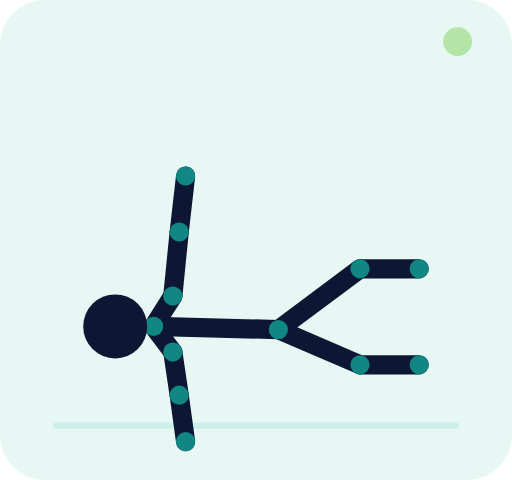
t = 0.00 s
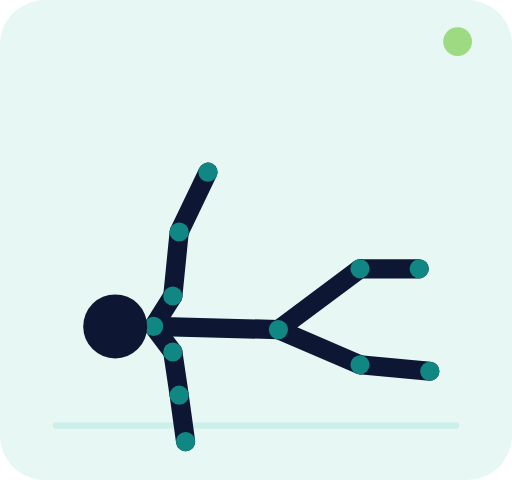
t = 0.30 s
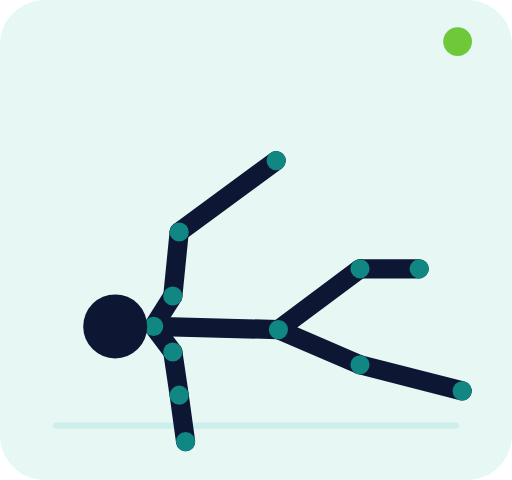
t = 0.90 s
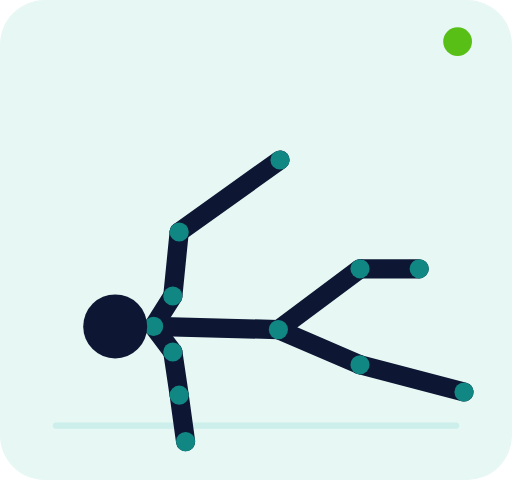
t = 1.20 s
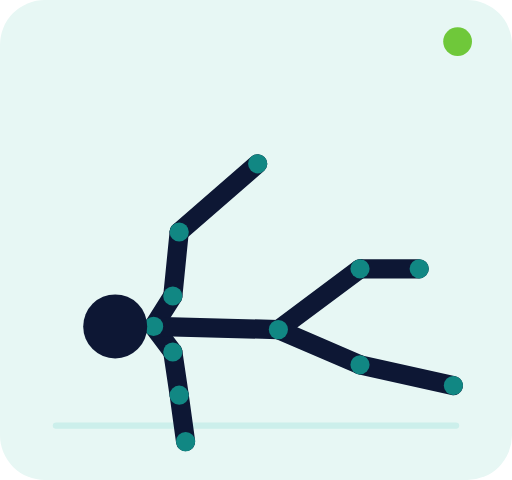
t = 1.50 s
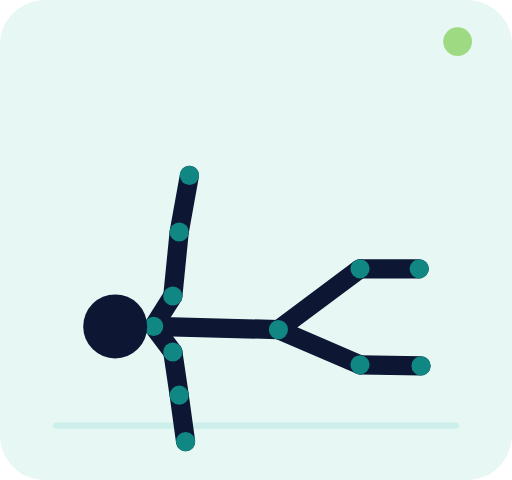
t = 2.10 s

The animated SVG that drew these frames (rendered in a browser with its animation timeline set to each time). Animation: 71 SMIL elements (animate=71); one cycle of 2.40 s, repeats indefinitely.

<svg xmlns="http://www.w3.org/2000/svg" viewBox="0 0 320 300" role="img" aria-labelledby="title desc"><title id="title">Dead bug - touches de talon</title><desc id="desc">Animation vectorielle en boucle montrant les deux positions principales du mouvement.</desc><rect width="320" height="300" rx="28" fill="#e7f7f4"/><path d="M35 266h250" stroke="#ccefeb" stroke-width="4" stroke-linecap="round"/><g><line x1="96" y1="204" x2="108" y2="185" stroke="#0d1734" stroke-width="12" stroke-linecap="round"><animate attributeName="x1" values="96;96;96" dur="2.4s" repeatCount="indefinite" keyTimes="0;.5;1" calcMode="spline" keySplines=".4 0 .2 1;.4 0 .2 1"/><animate attributeName="y1" values="204;204;204" dur="2.4s" repeatCount="indefinite" keyTimes="0;.5;1" calcMode="spline" keySplines=".4 0 .2 1;.4 0 .2 1"/><animate attributeName="x2" values="108;108;108" dur="2.4s" repeatCount="indefinite" keyTimes="0;.5;1" calcMode="spline" keySplines=".4 0 .2 1;.4 0 .2 1"/><animate attributeName="y2" values="185;185;185" dur="2.4s" repeatCount="indefinite" keyTimes="0;.5;1" calcMode="spline" keySplines=".4 0 .2 1;.4 0 .2 1"/></line><line x1="96" y1="204" x2="108" y2="220" stroke="#0d1734" stroke-width="12" stroke-linecap="round"><animate attributeName="x1" values="96;96;96" dur="2.4s" repeatCount="indefinite" keyTimes="0;.5;1" calcMode="spline" keySplines=".4 0 .2 1;.4 0 .2 1"/><animate attributeName="y1" values="204;204;204" dur="2.4s" repeatCount="indefinite" keyTimes="0;.5;1" calcMode="spline" keySplines=".4 0 .2 1;.4 0 .2 1"/><animate attributeName="x2" values="108;108;108" dur="2.4s" repeatCount="indefinite" keyTimes="0;.5;1" calcMode="spline" keySplines=".4 0 .2 1;.4 0 .2 1"/><animate attributeName="y2" values="220;220;220" dur="2.4s" repeatCount="indefinite" keyTimes="0;.5;1" calcMode="spline" keySplines=".4 0 .2 1;.4 0 .2 1"/></line><line x1="96" y1="204" x2="174" y2="206" stroke="#0d1734" stroke-width="12" stroke-linecap="round"><animate attributeName="x1" values="96;96;96" dur="2.4s" repeatCount="indefinite" keyTimes="0;.5;1" calcMode="spline" keySplines=".4 0 .2 1;.4 0 .2 1"/><animate attributeName="y1" values="204;204;204" dur="2.4s" repeatCount="indefinite" keyTimes="0;.5;1" calcMode="spline" keySplines=".4 0 .2 1;.4 0 .2 1"/><animate attributeName="x2" values="174;174;174" dur="2.4s" repeatCount="indefinite" keyTimes="0;.5;1" calcMode="spline" keySplines=".4 0 .2 1;.4 0 .2 1"/><animate attributeName="y2" values="206;206;206" dur="2.4s" repeatCount="indefinite" keyTimes="0;.5;1" calcMode="spline" keySplines=".4 0 .2 1;.4 0 .2 1"/></line><line x1="108" y1="185" x2="112" y2="145" stroke="#0d1734" stroke-width="12" stroke-linecap="round"><animate attributeName="x1" values="108;108;108" dur="2.4s" repeatCount="indefinite" keyTimes="0;.5;1" calcMode="spline" keySplines=".4 0 .2 1;.4 0 .2 1"/><animate attributeName="y1" values="185;185;185" dur="2.4s" repeatCount="indefinite" keyTimes="0;.5;1" calcMode="spline" keySplines=".4 0 .2 1;.4 0 .2 1"/><animate attributeName="x2" values="112;112;112" dur="2.4s" repeatCount="indefinite" keyTimes="0;.5;1" calcMode="spline" keySplines=".4 0 .2 1;.4 0 .2 1"/><animate attributeName="y2" values="145;145;145" dur="2.4s" repeatCount="indefinite" keyTimes="0;.5;1" calcMode="spline" keySplines=".4 0 .2 1;.4 0 .2 1"/></line><line x1="112" y1="145" x2="116" y2="110" stroke="#0d1734" stroke-width="12" stroke-linecap="round"><animate attributeName="x1" values="112;112;112" dur="2.4s" repeatCount="indefinite" keyTimes="0;.5;1" calcMode="spline" keySplines=".4 0 .2 1;.4 0 .2 1"/><animate attributeName="y1" values="145;145;145" dur="2.4s" repeatCount="indefinite" keyTimes="0;.5;1" calcMode="spline" keySplines=".4 0 .2 1;.4 0 .2 1"/><animate attributeName="x2" values="116;175;116" dur="2.4s" repeatCount="indefinite" keyTimes="0;.5;1" calcMode="spline" keySplines=".4 0 .2 1;.4 0 .2 1"/><animate attributeName="y2" values="110;100;110" dur="2.4s" repeatCount="indefinite" keyTimes="0;.5;1" calcMode="spline" keySplines=".4 0 .2 1;.4 0 .2 1"/></line><line x1="108" y1="220" x2="112" y2="247" stroke="#0d1734" stroke-width="12" stroke-linecap="round"><animate attributeName="x1" values="108;108;108" dur="2.4s" repeatCount="indefinite" keyTimes="0;.5;1" calcMode="spline" keySplines=".4 0 .2 1;.4 0 .2 1"/><animate attributeName="y1" values="220;220;220" dur="2.4s" repeatCount="indefinite" keyTimes="0;.5;1" calcMode="spline" keySplines=".4 0 .2 1;.4 0 .2 1"/><animate attributeName="x2" values="112;112;112" dur="2.4s" repeatCount="indefinite" keyTimes="0;.5;1" calcMode="spline" keySplines=".4 0 .2 1;.4 0 .2 1"/><animate attributeName="y2" values="247;247;247" dur="2.4s" repeatCount="indefinite" keyTimes="0;.5;1" calcMode="spline" keySplines=".4 0 .2 1;.4 0 .2 1"/></line><line x1="112" y1="247" x2="116" y2="276" stroke="#0d1734" stroke-width="12" stroke-linecap="round"><animate attributeName="x1" values="112;112;112" dur="2.4s" repeatCount="indefinite" keyTimes="0;.5;1" calcMode="spline" keySplines=".4 0 .2 1;.4 0 .2 1"/><animate attributeName="y1" values="247;247;247" dur="2.4s" repeatCount="indefinite" keyTimes="0;.5;1" calcMode="spline" keySplines=".4 0 .2 1;.4 0 .2 1"/><animate attributeName="x2" values="116;116;116" dur="2.4s" repeatCount="indefinite" keyTimes="0;.5;1" calcMode="spline" keySplines=".4 0 .2 1;.4 0 .2 1"/><animate attributeName="y2" values="276;276;276" dur="2.4s" repeatCount="indefinite" keyTimes="0;.5;1" calcMode="spline" keySplines=".4 0 .2 1;.4 0 .2 1"/></line><line x1="174" y1="206" x2="225" y2="168" stroke="#0d1734" stroke-width="12" stroke-linecap="round"><animate attributeName="x1" values="174;174;174" dur="2.4s" repeatCount="indefinite" keyTimes="0;.5;1" calcMode="spline" keySplines=".4 0 .2 1;.4 0 .2 1"/><animate attributeName="y1" values="206;206;206" dur="2.4s" repeatCount="indefinite" keyTimes="0;.5;1" calcMode="spline" keySplines=".4 0 .2 1;.4 0 .2 1"/><animate attributeName="x2" values="225;225;225" dur="2.4s" repeatCount="indefinite" keyTimes="0;.5;1" calcMode="spline" keySplines=".4 0 .2 1;.4 0 .2 1"/><animate attributeName="y2" values="168;168;168" dur="2.4s" repeatCount="indefinite" keyTimes="0;.5;1" calcMode="spline" keySplines=".4 0 .2 1;.4 0 .2 1"/></line><line x1="225" y1="168" x2="262" y2="168" stroke="#0d1734" stroke-width="12" stroke-linecap="round"><animate attributeName="x1" values="225;225;225" dur="2.4s" repeatCount="indefinite" keyTimes="0;.5;1" calcMode="spline" keySplines=".4 0 .2 1;.4 0 .2 1"/><animate attributeName="y1" values="168;168;168" dur="2.4s" repeatCount="indefinite" keyTimes="0;.5;1" calcMode="spline" keySplines=".4 0 .2 1;.4 0 .2 1"/><animate attributeName="x2" values="262;262;262" dur="2.4s" repeatCount="indefinite" keyTimes="0;.5;1" calcMode="spline" keySplines=".4 0 .2 1;.4 0 .2 1"/><animate attributeName="y2" values="168;168;168" dur="2.4s" repeatCount="indefinite" keyTimes="0;.5;1" calcMode="spline" keySplines=".4 0 .2 1;.4 0 .2 1"/></line><line x1="174" y1="206" x2="225" y2="228" stroke="#0d1734" stroke-width="12" stroke-linecap="round"><animate attributeName="x1" values="174;174;174" dur="2.4s" repeatCount="indefinite" keyTimes="0;.5;1" calcMode="spline" keySplines=".4 0 .2 1;.4 0 .2 1"/><animate attributeName="y1" values="206;206;206" dur="2.4s" repeatCount="indefinite" keyTimes="0;.5;1" calcMode="spline" keySplines=".4 0 .2 1;.4 0 .2 1"/><animate attributeName="x2" values="225;225;225" dur="2.4s" repeatCount="indefinite" keyTimes="0;.5;1" calcMode="spline" keySplines=".4 0 .2 1;.4 0 .2 1"/><animate attributeName="y2" values="228;228;228" dur="2.4s" repeatCount="indefinite" keyTimes="0;.5;1" calcMode="spline" keySplines=".4 0 .2 1;.4 0 .2 1"/></line><line x1="225" y1="228" x2="262" y2="228" stroke="#0d1734" stroke-width="12" stroke-linecap="round"><animate attributeName="x1" values="225;225;225" dur="2.4s" repeatCount="indefinite" keyTimes="0;.5;1" calcMode="spline" keySplines=".4 0 .2 1;.4 0 .2 1"/><animate attributeName="y1" values="228;228;228" dur="2.4s" repeatCount="indefinite" keyTimes="0;.5;1" calcMode="spline" keySplines=".4 0 .2 1;.4 0 .2 1"/><animate attributeName="x2" values="262;290;262" dur="2.4s" repeatCount="indefinite" keyTimes="0;.5;1" calcMode="spline" keySplines=".4 0 .2 1;.4 0 .2 1"/><animate attributeName="y2" values="228;245;228" dur="2.4s" repeatCount="indefinite" keyTimes="0;.5;1" calcMode="spline" keySplines=".4 0 .2 1;.4 0 .2 1"/></line><circle cx="96" cy="204" r="6" fill="#118783"><animate attributeName="cx" values="96;96;96" dur="2.4s" repeatCount="indefinite" keyTimes="0;.5;1" calcMode="spline" keySplines=".4 0 .2 1;.4 0 .2 1"/><animate attributeName="cy" values="204;204;204" dur="2.4s" repeatCount="indefinite" keyTimes="0;.5;1" calcMode="spline" keySplines=".4 0 .2 1;.4 0 .2 1"/></circle><circle cx="174" cy="206" r="6" fill="#118783"><animate attributeName="cx" values="174;174;174" dur="2.4s" repeatCount="indefinite" keyTimes="0;.5;1" calcMode="spline" keySplines=".4 0 .2 1;.4 0 .2 1"/><animate attributeName="cy" values="206;206;206" dur="2.4s" repeatCount="indefinite" keyTimes="0;.5;1" calcMode="spline" keySplines=".4 0 .2 1;.4 0 .2 1"/></circle><circle cx="108" cy="185" r="6" fill="#118783"><animate attributeName="cx" values="108;108;108" dur="2.4s" repeatCount="indefinite" keyTimes="0;.5;1" calcMode="spline" keySplines=".4 0 .2 1;.4 0 .2 1"/><animate attributeName="cy" values="185;185;185" dur="2.4s" repeatCount="indefinite" keyTimes="0;.5;1" calcMode="spline" keySplines=".4 0 .2 1;.4 0 .2 1"/></circle><circle cx="108" cy="220" r="6" fill="#118783"><animate attributeName="cx" values="108;108;108" dur="2.4s" repeatCount="indefinite" keyTimes="0;.5;1" calcMode="spline" keySplines=".4 0 .2 1;.4 0 .2 1"/><animate attributeName="cy" values="220;220;220" dur="2.4s" repeatCount="indefinite" keyTimes="0;.5;1" calcMode="spline" keySplines=".4 0 .2 1;.4 0 .2 1"/></circle><circle cx="112" cy="145" r="6" fill="#118783"><animate attributeName="cx" values="112;112;112" dur="2.4s" repeatCount="indefinite" keyTimes="0;.5;1" calcMode="spline" keySplines=".4 0 .2 1;.4 0 .2 1"/><animate attributeName="cy" values="145;145;145" dur="2.4s" repeatCount="indefinite" keyTimes="0;.5;1" calcMode="spline" keySplines=".4 0 .2 1;.4 0 .2 1"/></circle><circle cx="112" cy="247" r="6" fill="#118783"><animate attributeName="cx" values="112;112;112" dur="2.4s" repeatCount="indefinite" keyTimes="0;.5;1" calcMode="spline" keySplines=".4 0 .2 1;.4 0 .2 1"/><animate attributeName="cy" values="247;247;247" dur="2.4s" repeatCount="indefinite" keyTimes="0;.5;1" calcMode="spline" keySplines=".4 0 .2 1;.4 0 .2 1"/></circle><circle cx="116" cy="110" r="6" fill="#118783"><animate attributeName="cx" values="116;175;116" dur="2.4s" repeatCount="indefinite" keyTimes="0;.5;1" calcMode="spline" keySplines=".4 0 .2 1;.4 0 .2 1"/><animate attributeName="cy" values="110;100;110" dur="2.4s" repeatCount="indefinite" keyTimes="0;.5;1" calcMode="spline" keySplines=".4 0 .2 1;.4 0 .2 1"/></circle><circle cx="116" cy="276" r="6" fill="#118783"><animate attributeName="cx" values="116;116;116" dur="2.4s" repeatCount="indefinite" keyTimes="0;.5;1" calcMode="spline" keySplines=".4 0 .2 1;.4 0 .2 1"/><animate attributeName="cy" values="276;276;276" dur="2.4s" repeatCount="indefinite" keyTimes="0;.5;1" calcMode="spline" keySplines=".4 0 .2 1;.4 0 .2 1"/></circle><circle cx="225" cy="168" r="6" fill="#118783"><animate attributeName="cx" values="225;225;225" dur="2.4s" repeatCount="indefinite" keyTimes="0;.5;1" calcMode="spline" keySplines=".4 0 .2 1;.4 0 .2 1"/><animate attributeName="cy" values="168;168;168" dur="2.4s" repeatCount="indefinite" keyTimes="0;.5;1" calcMode="spline" keySplines=".4 0 .2 1;.4 0 .2 1"/></circle><circle cx="225" cy="228" r="6" fill="#118783"><animate attributeName="cx" values="225;225;225" dur="2.4s" repeatCount="indefinite" keyTimes="0;.5;1" calcMode="spline" keySplines=".4 0 .2 1;.4 0 .2 1"/><animate attributeName="cy" values="228;228;228" dur="2.4s" repeatCount="indefinite" keyTimes="0;.5;1" calcMode="spline" keySplines=".4 0 .2 1;.4 0 .2 1"/></circle><circle cx="262" cy="168" r="6" fill="#118783"><animate attributeName="cx" values="262;262;262" dur="2.4s" repeatCount="indefinite" keyTimes="0;.5;1" calcMode="spline" keySplines=".4 0 .2 1;.4 0 .2 1"/><animate attributeName="cy" values="168;168;168" dur="2.4s" repeatCount="indefinite" keyTimes="0;.5;1" calcMode="spline" keySplines=".4 0 .2 1;.4 0 .2 1"/></circle><circle cx="262" cy="228" r="6" fill="#118783"><animate attributeName="cx" values="262;290;262" dur="2.4s" repeatCount="indefinite" keyTimes="0;.5;1" calcMode="spline" keySplines=".4 0 .2 1;.4 0 .2 1"/><animate attributeName="cy" values="228;245;228" dur="2.4s" repeatCount="indefinite" keyTimes="0;.5;1" calcMode="spline" keySplines=".4 0 .2 1;.4 0 .2 1"/></circle><circle cx="72" cy="204" r="20" fill="#0d1734"><animate attributeName="cx" values="72;72;72" dur="2.4s" repeatCount="indefinite" keyTimes="0;.5;1" calcMode="spline" keySplines=".4 0 .2 1;.4 0 .2 1"/><animate attributeName="cy" values="204;204;204" dur="2.4s" repeatCount="indefinite" keyTimes="0;.5;1" calcMode="spline" keySplines=".4 0 .2 1;.4 0 .2 1"/></circle></g><circle cx="286" cy="26" r="9" fill="#58bf16"><animate attributeName="opacity" values=".35;1;.35" dur="2.4s" repeatCount="indefinite"/></circle></svg>
